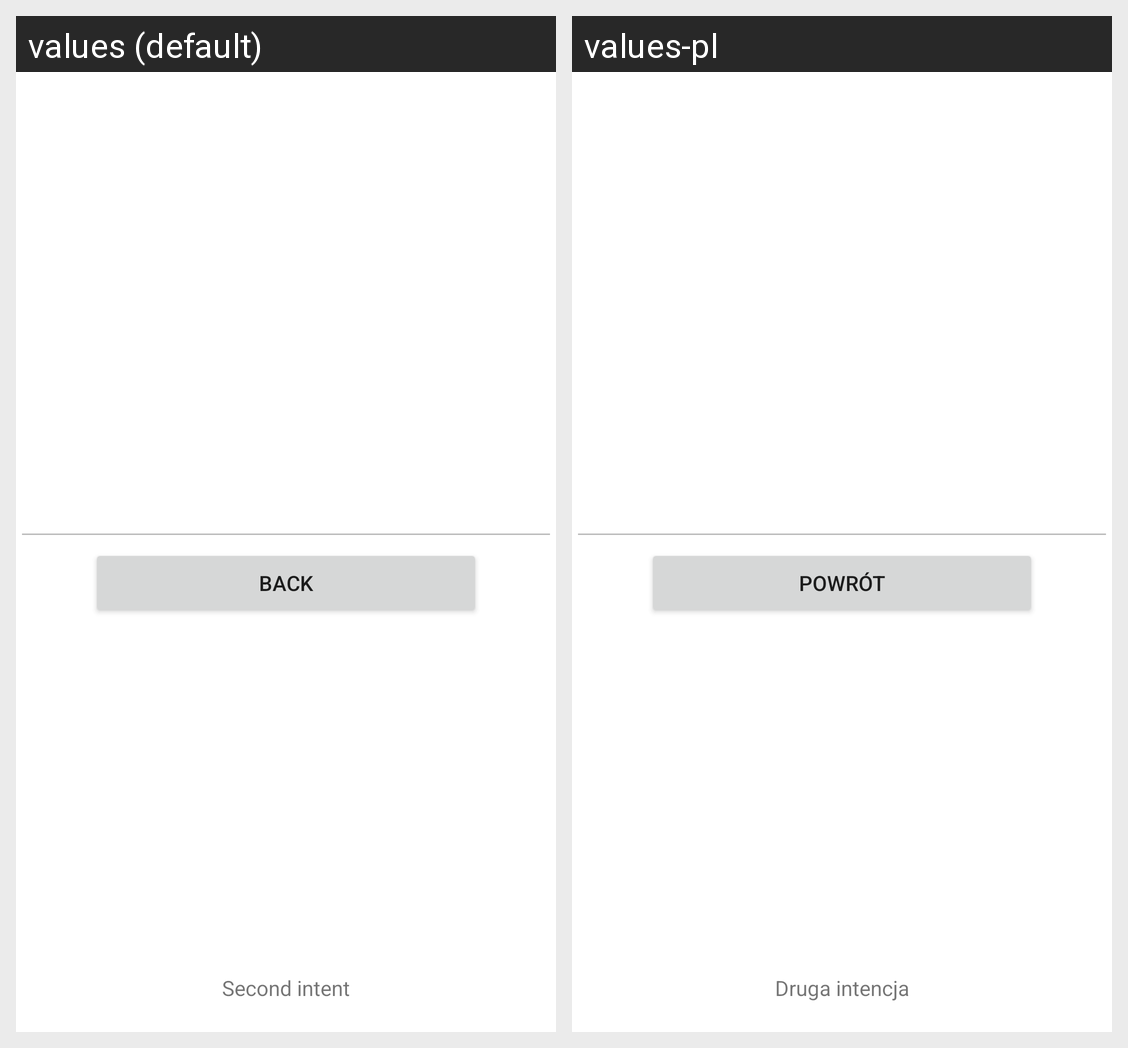

Locale-by-locale string values for the Android screen shown in this grid:
Android screen res/layout/activity_intents_second.xml rendered under 2 locales, left to right: values (default), values-pl. Device: Nexus 5 (rendered at 1080×1920; each locale shown at half size, 540×960, under a caption strip naming it); theme Theme.AndroidBasics.
Strings drawn on this screen, with the default value and each locale's value (text and hints the layout hard-codes, and strings that could not be matched under every locale, appear in the picture but are not listed):

intents_second_button
  values: Back
  values-pl: Powrót

intents_second_text_view
  values: Second intent
  values-pl: Druga intencja
